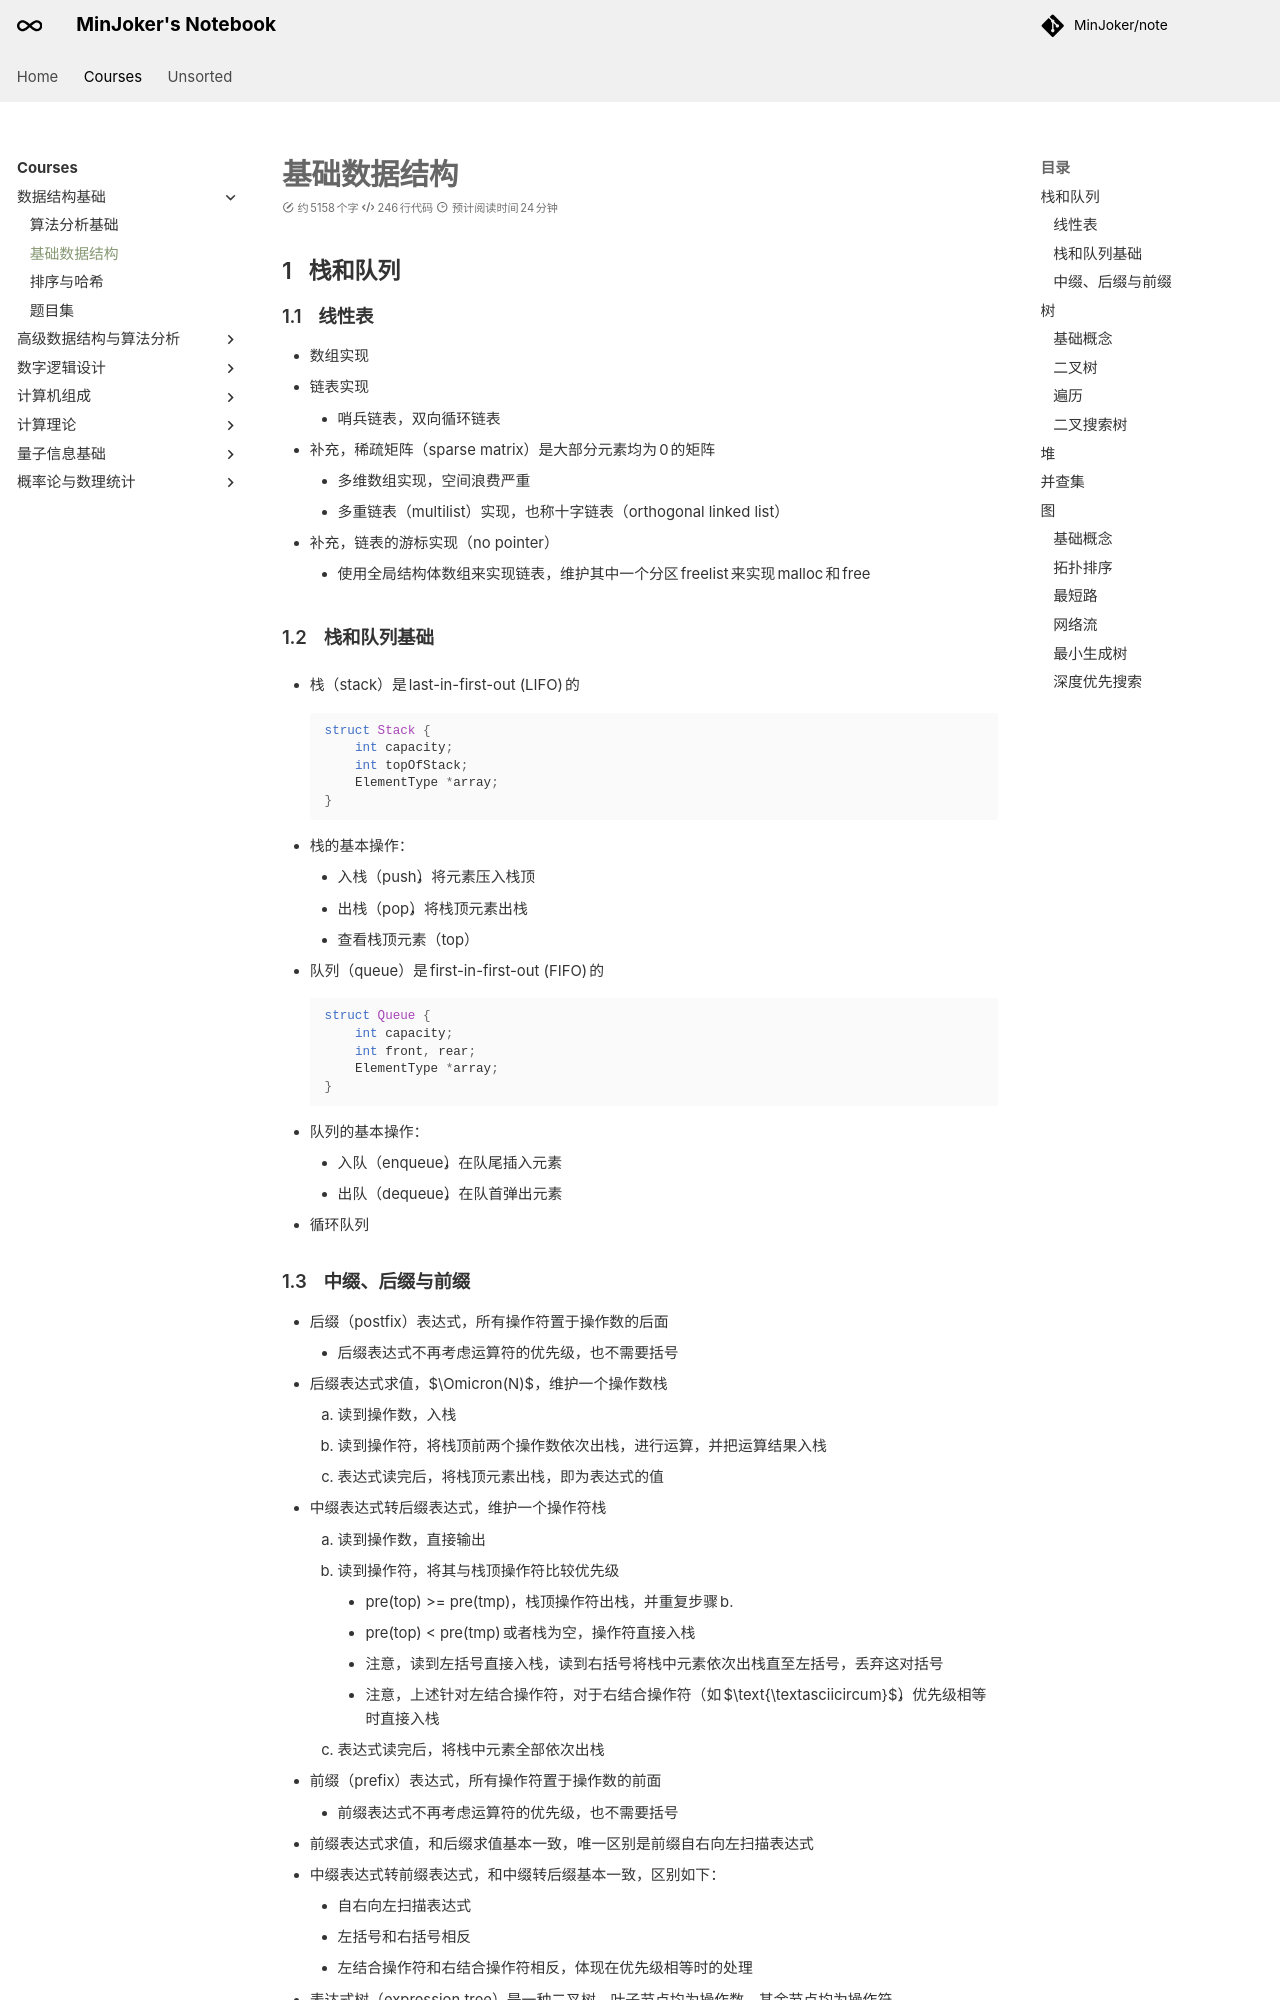

repository: MinJoker/note · page: courses/fds/note2/index.html · generator: mkdocs

# 基础数据结构

## 栈和队列

### 线性表

- 数组实现
- 链表实现
    - 哨兵链表，双向循环链表
- 补充，稀疏矩阵（sparse matrix）是大部分元素均为 0 的矩阵
    - 多维数组实现，空间浪费严重
    - 多重链表（multilist）实现，也称十字链表（orthogonal linked list）
- 补充，链表的游标实现（no pointer）
    - 使用全局结构体数组来实现链表，维护其中一个分区 freelist 来实现 malloc 和 free

### 栈和队列基础

- 栈（stack）是 last-in-first-out (LIFO) 的

    ```c
    struct Stack {
        int capacity;
        int topOfStack;
        ElementType *array;
    }
    ```

- 栈的基本操作：
    - 入栈（push），将元素压入栈顶
    - 出栈（pop），将栈顶元素出栈
    - 查看栈顶元素（top）
- 队列（queue）是 first-in-first-out (FIFO) 的

    ```c
    struct Queue {
        int capacity;
        int front, rear;
        ElementType *array;
    }
    ```

- 队列的基本操作：
    - 入队（enqueue），在队尾插入元素
    - 出队（dequeue），在队首弹出元素
- 循环队列

### 中缀、后缀与前缀

- 后缀（postfix）表达式，所有操作符置于操作数的后面
    - 后缀表达式不再考虑运算符的优先级，也不需要括号
- 后缀表达式求值，$\Omicron(N)$，维护一个操作数栈
    1. 读到操作数，入栈
    2. 读到操作符，将栈顶前两个操作数依次出栈，进行运算，并把运算结果入栈
    3. 表达式读完后，将栈顶元素出栈，即为表达式的值
- 中缀表达式转后缀表达式，维护一个操作符栈
    1. 读到操作数，直接输出
    2. 读到操作符，将其与栈顶操作符比较优先级
        - pre(top) >= pre(tmp)，栈顶操作符出栈，并重复步骤 b.
        - pre(top) < pre(tmp) 或者栈为空，操作符直接入栈
        - 注意，读到左括号直接入栈，读到右括号将栈中元素依次出栈直至左括号，丢弃这对括号
        - 注意，上述针对左结合操作符，对于右结合操作符（如 $\text{\textasciicircum}$），优先级相等时直接入栈
    3. 表达式读完后，将栈中元素全部依次出栈
- 前缀（prefix）表达式，所有操作符置于操作数的前面
    - 前缀表达式不再考虑运算符的优先级，也不需要括号
- 前缀表达式求值，和后缀求值基本一致，唯一区别是前缀自右向左扫描表达式
- 中缀表达式转前缀表达式，和中缀转后缀基本一致，区别如下：
    - 自右向左扫描表达式
    - 左括号和右括号相反
    - 左结合操作符和右结合操作符相反，体现在优先级相等时的处理
- 表达式树（expression tree）是一种二叉树，叶子节点均为操作数，其余节点均为操作符
- 中缀表达式建树，维护两个栈，optr 栈存储操作符，expt 栈存储表达式树根节点
    1. 读到操作数，生成一个只有根节点的表达式树，入栈 expt
    2. 读到操作符，将其与 optr 栈顶操作符比较优先级
        - pre(top) >= pre(tmp)，栈顶操作符出栈，将 expt 栈顶前两棵树出栈，生成以该操作符为根节点、以这两棵树为左右子树的表达式树，入栈 expt；重复步骤 b.
        - pre(top) < pre(tmp) 或者栈为空，操作符直接入栈
        - 注意，读到左括号直接入栈，读到右括号将栈中元素依次出栈直至左括号，丢弃这对括号
        - 注意，上述针对左结合操作符，对于右结合操作符（如 $\text{\textasciicircum}$），优先级相等时直接入栈
    3. 表达式读完后，将 expt 栈顶元素出栈，即为表达式树

## 树
